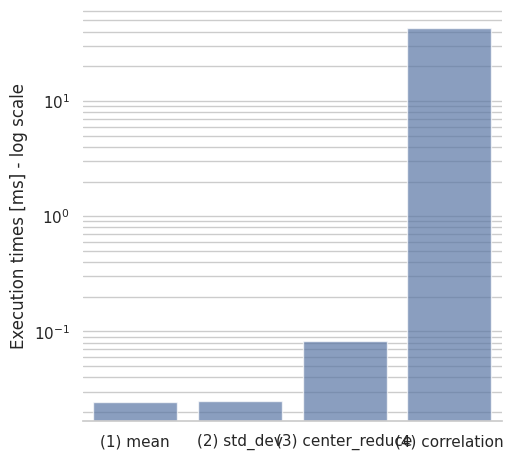

Python code for this plot:
import seaborn as sb
import pandas as pd
import matplotlib.pyplot as pl
import matplotlib.ticker as mticker
import numpy as np

DF = pd.DataFrame({
  "function": ["(1) mean", "(2) std_dev", "(3) center_reduce", "(4) correlation"],
  "exec_time": [0.024453, 0.024932, 0.082001, 42.776995]
})
  

def main():
  sb.set_theme(style="whitegrid")
  g = sb.catplot(
    data=DF,
    kind="bar",
    x="function",
    y="exec_time",
    alpha=.7
  )
  
  g.despine(left=True)
  g.set_axis_labels("", "Execution times [ms] - log scale")
  g.legend.set_title("")
  g.ax.grid(True, which="minor")

  pl.yscale("log")
  pl.show()

if __name__ == "__main__":
  main()